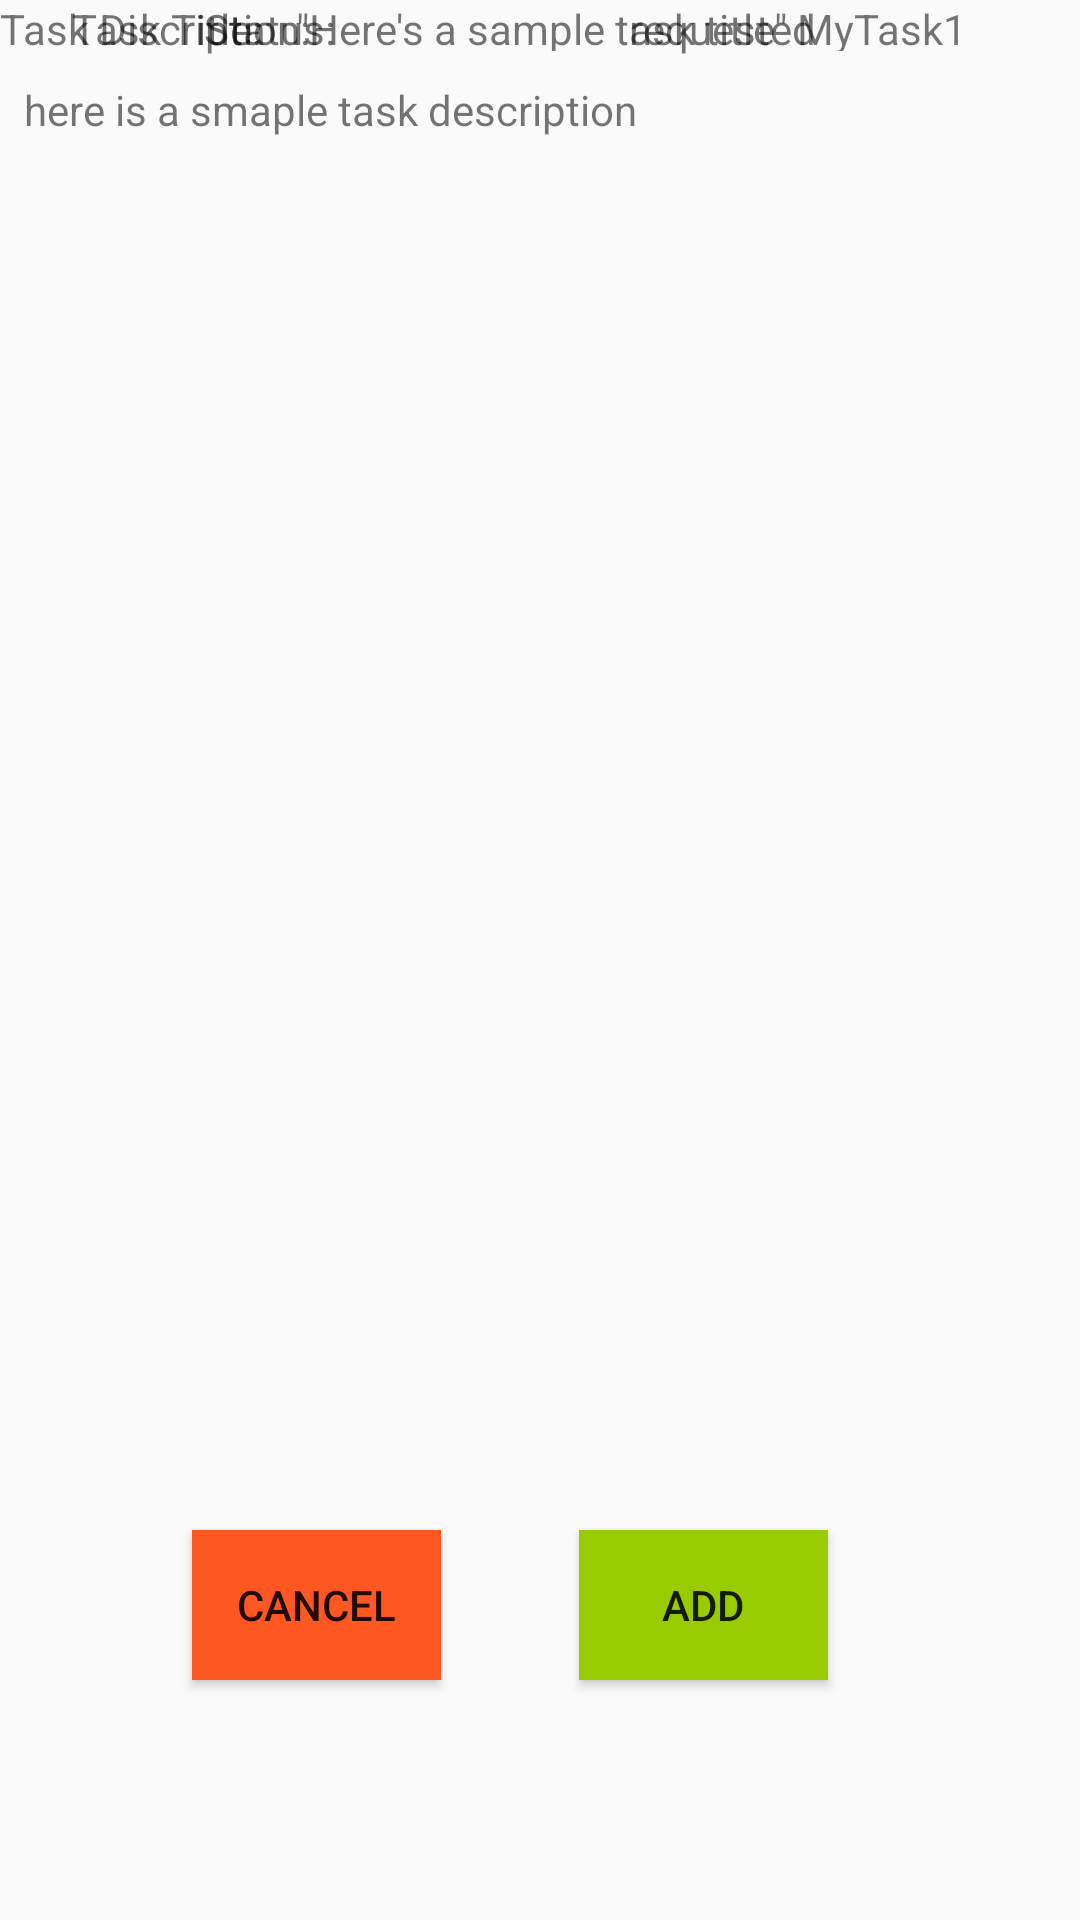

Layout XML and referenced resources for this Android screen:
<!-- AndroidManifest.xml: application theme CustomActionBarTheme -->
<!-- res/layout/new_task.xml -->
<?xml version="1.0" encoding="utf-8"?>
<android.support.constraint.ConstraintLayout
    xmlns:android="http://schemas.android.com/apk/res/android"
    xmlns:app="http://schemas.android.com/apk/res-auto"
    xmlns:tools="http://schemas.android.com/tools"
    android:layout_width="match_parent"
    android:layout_height="match_parent">

    <Button
        android:id="@+id/task_view_Button_edit2"
        android:layout_width="83dp"
        android:layout_height="50dp"
        android:layout_marginBottom="80dp"
        android:layout_marginEnd="8dp"
        android:layout_marginStart="40dp"
        android:background="?attr/colorError"
        android:elevation="0dp"
        android:text="Cancel"
        app:layout_constraintBottom_toBottomOf="parent"
        app:layout_constraintEnd_toStartOf="@+id/place_bid_button"
        app:layout_constraintHorizontal_bias="0.385"
        app:layout_constraintStart_toStartOf="parent"
        android:layout_marginRight="8dp"
        android:layout_marginLeft="40dp" />
    <Button
        android:id="@+id/place_bid_button"
        android:layout_width="83dp"
        android:layout_height="50dp"
        android:layout_marginBottom="80dp"
        android:layout_marginEnd="84dp"
        android:layout_marginRight="72dp"
        android:background="@android:color/holo_green_light"
        android:elevation="0dp"
        android:text="Add"
        app:layout_constraintBottom_toBottomOf="parent"
        app:layout_constraintEnd_toEndOf="parent"
        app:layout_constraintRight_toRightOf="parent" />

    <TextView
        android:id="@+id/task_view_Title_title"
        android:layout_width="wrap_content"
        android:layout_height="wrap_content"
        android:layout_marginLeft="24dp"
        android:text="Task Title: "
        app:layout_constraintLeft_toLeftOf="parent"
        tools:layout_editor_absoluteY="50dp"
        tools:ignore="MissingConstraints" />

    <TextView
        android:id="@+id/task_view_Title_content"
        android:layout_width="265dp"
        android:layout_height="17dp"
        android:layout_marginRight="16dp"
        android:layout_marginStart="8dp"
        android:text="&quot;Here's a sample task title&quot; MyTask1"
        app:layout_constraintRight_toRightOf="parent"
        app:layout_constraintStart_toEndOf="@+id/task_view_Title_title"
        tools:layout_editor_absoluteY="50dp"
        android:layout_marginLeft="8dp"
        tools:ignore="MissingConstraints" />

    <TextView
        android:id="@+id/task_view_Description_title"
        android:layout_width="0dp"
        android:layout_height="wrap_content"
        android:text="Task Discription:"
        app:layout_constraintEnd_toEndOf="parent"
        app:layout_constraintHorizontal_bias="0.166"
        app:layout_constraintLeft_toLeftOf="parent"
        app:layout_constraintRight_toRightOf="parent"
        app:layout_constraintStart_toStartOf="parent"
        tools:layout_editor_absoluteY="118dp"
        tools:ignore="MissingConstraints" />

    <TextView
        android:id="@+id/task_view_Description_content"
        android:layout_width="0dp"
        android:layout_height="100dp"
        android:layout_marginEnd="8dp"
        android:layout_marginLeft="16dp"
        android:layout_marginStart="8dp"
        android:layout_marginTop="8dp"
        android:text="here is a smaple task description"
        app:layout_constraintEnd_toEndOf="parent"
        app:layout_constraintHorizontal_bias="0.0"
        app:layout_constraintLeft_toLeftOf="parent"
        app:layout_constraintStart_toStartOf="parent"
        app:layout_constraintTop_toBottomOf="@+id/task_view_Description_title" />

    <TextView
        android:id="@+id/task_view_Status_title"
        android:layout_width="wrap_content"
        android:layout_height="wrap_content"
        android:layout_marginStart="68dp"
        android:text="Status:"
        app:layout_constraintStart_toStartOf="parent"
        tools:layout_editor_absoluteY="301dp"
        tools:ignore="MissingConstraints"
        android:layout_marginLeft="68dp" />

    <TextView
        android:id="@+id/task_view_Status_content"
        android:layout_width="wrap_content"
        android:layout_height="wrap_content"
        android:layout_marginEnd="16dp"
        android:layout_marginStart="8dp"
        android:text="requested"
        app:layout_constraintEnd_toEndOf="parent"
        app:layout_constraintHorizontal_bias="0.556"
        app:layout_constraintRight_toRightOf="parent"
        app:layout_constraintStart_toEndOf="@+id/task_view_Status_title"
        tools:ignore="MissingConstraints"
        tools:layout_editor_absoluteY="301dp"
        android:layout_marginRight="16dp"
        android:layout_marginLeft="8dp" />


</android.support.constraint.ConstraintLayout>
<!-- resources referenced by this layout -->
<resources>
  <style name="CustomActionBarTheme" parent="@style/Theme.AppCompat.Light.DarkActionBar">
          <item name="android:actionBarStyle">@style/MyActionBar</item>
          <item name="android:actionMenuTextColor">@color/primary</item>
  
          
          <item name="actionBarStyle">@style/MyActionBar</item>
          <item name="actionMenuTextColor">@color/primary</item>
      </style>
  <style name="MyActionBar" parent="@style/Widget.AppCompat.Light.ActionBar.Solid.Inverse">
          <item name="android:background">@color/primary</item>
          <item name="android:titleTextStyle">@style/MyActionBarTitleText</item>
  
          
          <item name="background">@color/primary</item>
          <item name="titleTextStyle">@style/MyActionBarTitleText</item>
      </style>
  <color name="primary">#a5d6a7</color>
  <style name="MyActionBarTitleText" parent="@style/TextAppearance.AppCompat.Widget.ActionBar.Title">
          <item name="android:textColor">@android:color/white</item>
      </style>
</resources>
